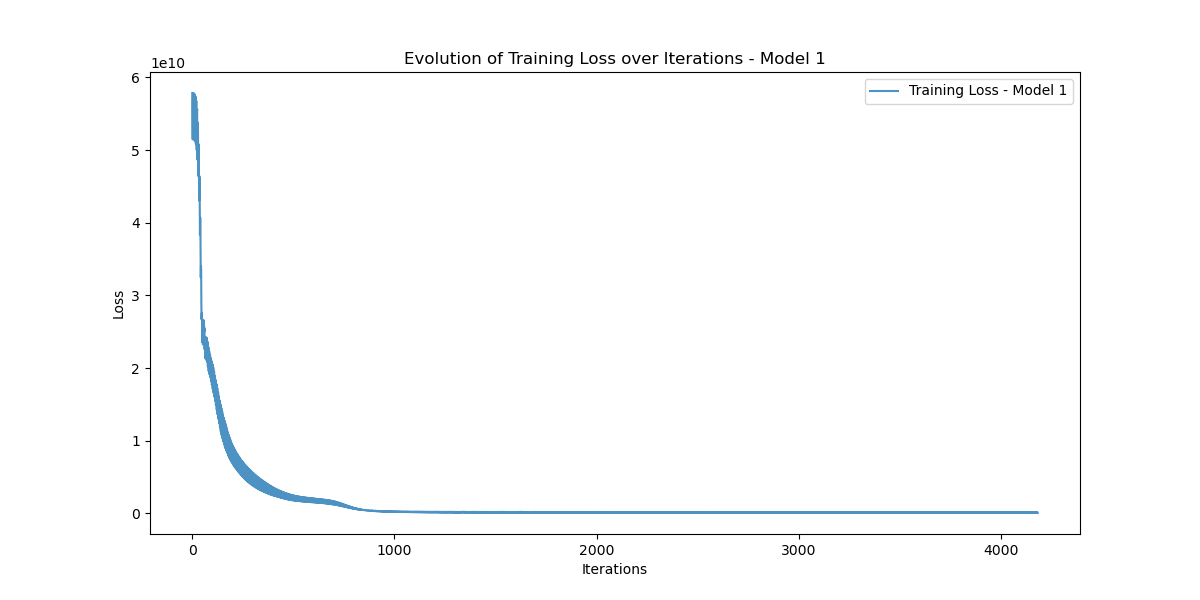

The data file committed next to this chart (first rows):
Iteration, Training_Loss
0, 57866780000
1, 54791360000
2, 51498360000
3, 56535060000
4, 57861497000
5, 54778614000
6, 51477840000
7, 56501068000
8, 57815314000
9, 54719046000
10, 51405340000
11, 56401297000
12, 57687384000
13, 54557370000
14, 51218530000
15, 56155820000
16, 57387370000
17, 54191760000
18, 50813350000
19, 55641395000
20, 56779485000
21, 53470175000
22, 50035986000
23, 54676795000
24, 55665762000
25, 52173740000
26, 48669856000
27, 53010547000
28, 53777793000
29, 50013606000
30, 46439817000
31, 50329035000
32, 50791993000
33, 46658114000
34, 43053550000
35, 46310050000
36, 46400823000
37, 41831453000
38, 38327857000
39, 40777077000
40, 40502874000
41, 35559408000
42, 32482578000
43, 34048748000
44, 33615012000
45, 28675013000
46, 26704376000
47, 27580484000
48, 27567225000
49, 23554513000
50, 23743687000
51, 24420207000
52, 25527304000
53, 23240438000
54, 25478832000
55, 25475934000
56, 26621118000
57, 24310372000
58, 26002065000
59, 24967650000
... 4,124 more rows
